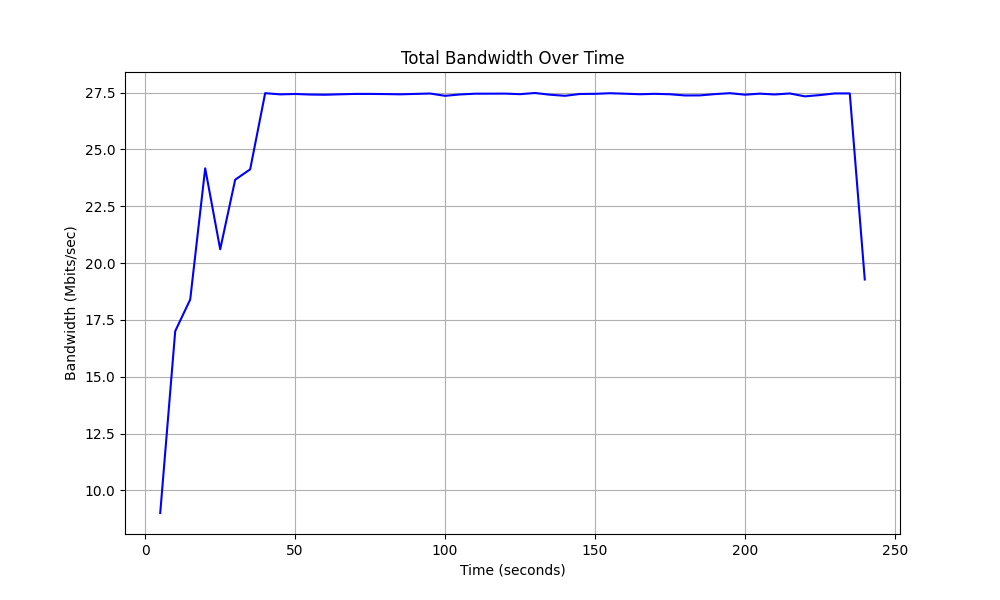

Data behind this chart, as committed beside it:
Time, Total Bandwidth
5.0, 9.01
10.0, 17.01
15.0, 18.4
20.0, 24.17
25.0, 20.61
30.0, 23.67
35.0, 24.13
40.0, 27.48
45.0, 27.42
50.0, 27.44
55.0, 27.42
60.0, 27.41
65.0, 27.43
70.0, 27.44
75.0, 27.44
80.0, 27.44
85.0, 27.43
90.0, 27.44
95.0, 27.46
100.0, 27.36
105.0, 27.42
110.0, 27.45
115.0, 27.45
120.0, 27.46
125.0, 27.43
130.0, 27.48
135.0, 27.41
140.0, 27.36
145.0, 27.44
150.0, 27.45
155.0, 27.47
160.0, 27.45
165.0, 27.43
170.0, 27.45
175.0, 27.43
180.0, 27.38
185.0, 27.38
190.0, 27.44
195.0, 27.48
200.0, 27.41
205.0, 27.45
210.0, 27.42
215.0, 27.46
220.0, 27.34
225.0, 27.39
230.0, 27.46
235.0, 27.46
240.0, 19.28
